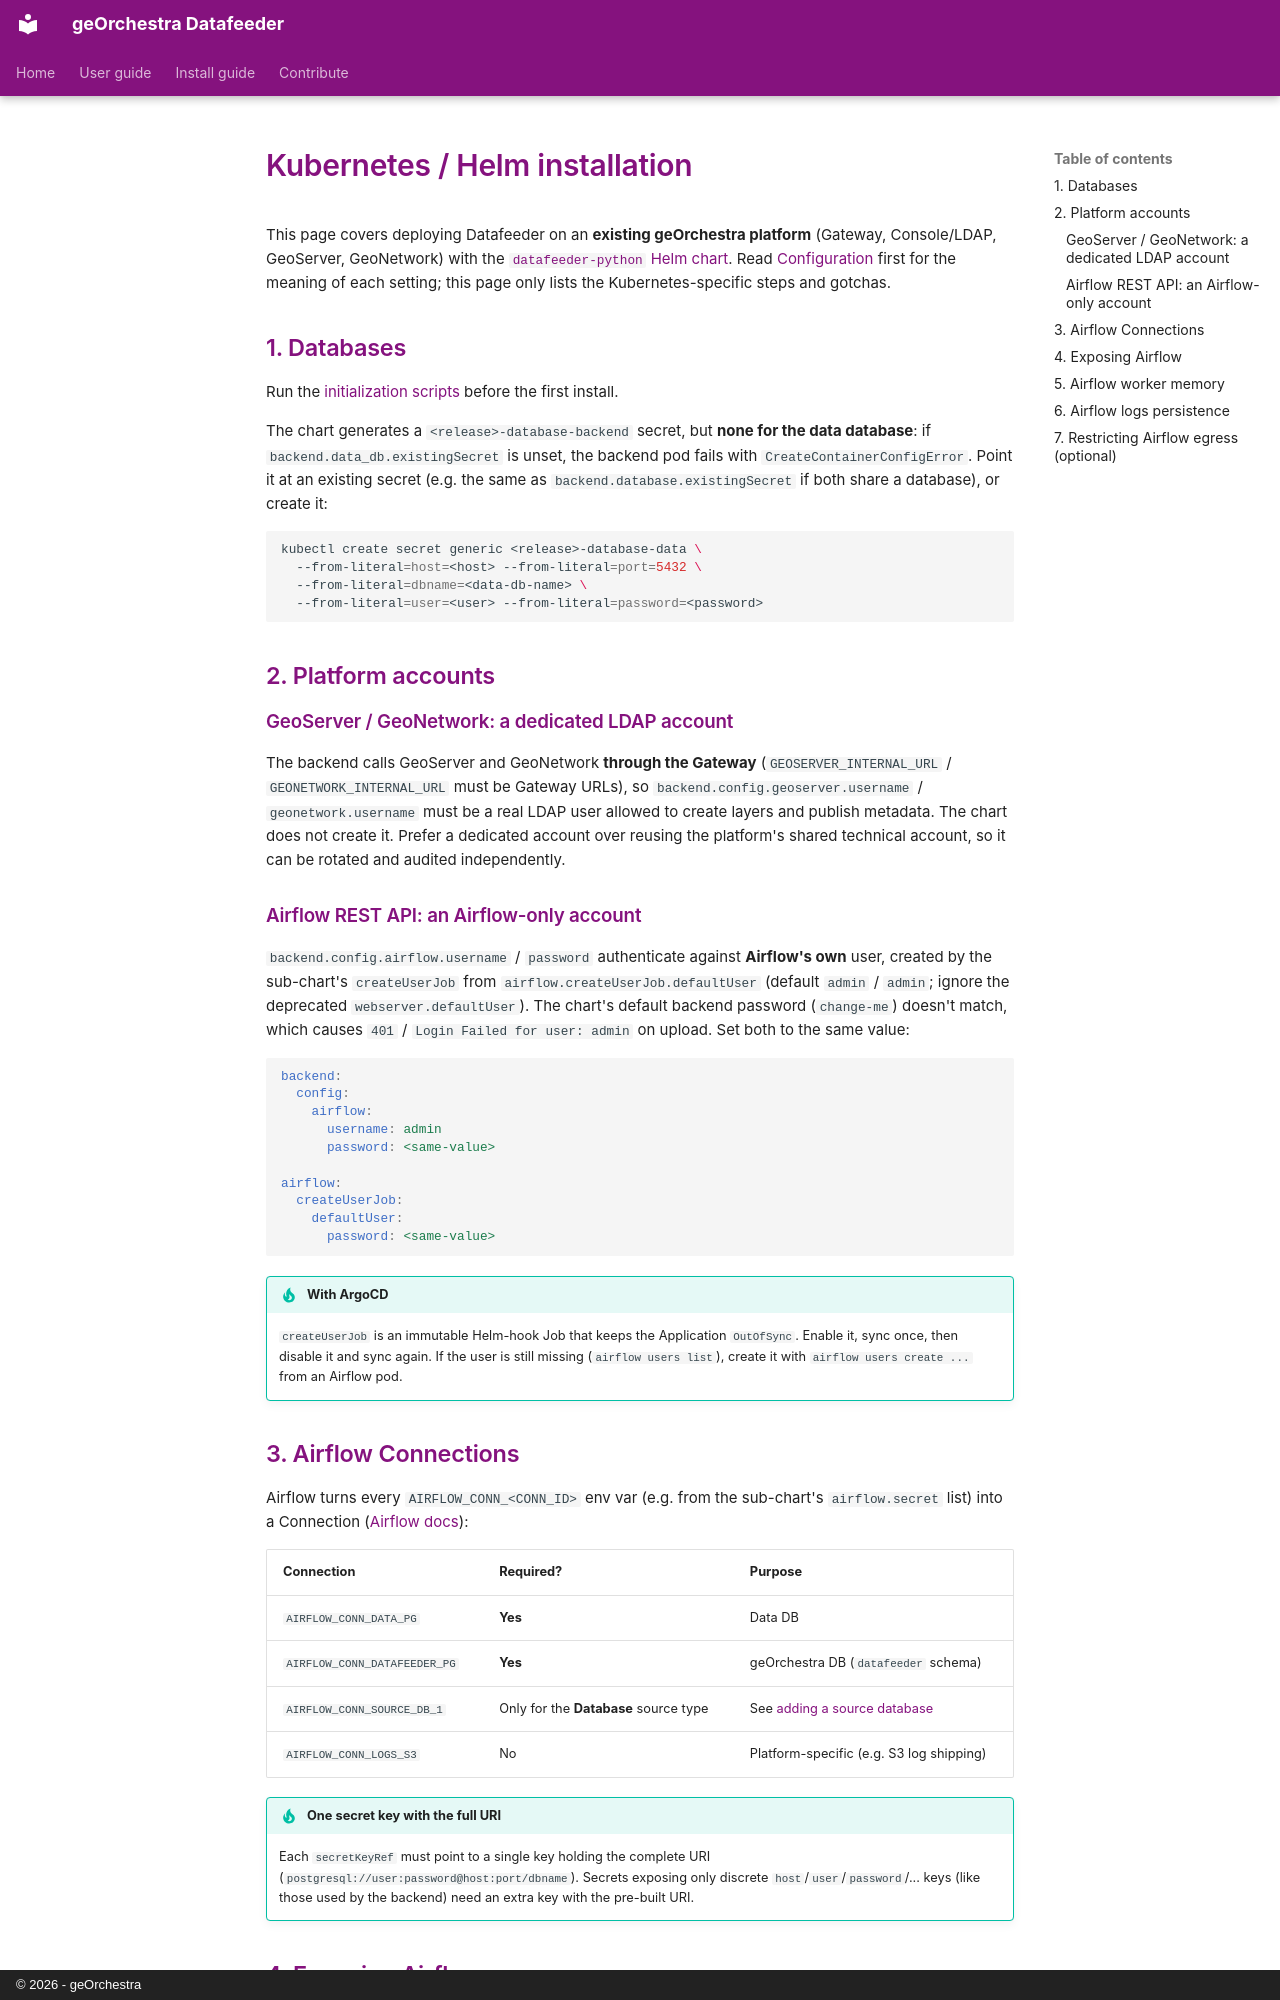

repository: georchestra/datafeeder · page: technical_guides/installation/kubernetes.en/index.html · generator: mkdocs · copyright: © 2026 - geOrchestra

# Kubernetes / Helm installation

This page covers deploying Datafeeder on an **existing geOrchestra platform** (Gateway, Console/LDAP, GeoServer,
GeoNetwork) with the [`datafeeder-python` Helm chart](https://github.com/georchestra/helm-charts/tree/main/datafeeder-python).
Read [Configuration](../configuration/index.md) first for the meaning of each setting; this page only lists the
Kubernetes-specific steps and gotchas.

## 1. Databases

Run the [initialization scripts](../configuration/databases.md#initialization-scripts) before the first install.

The chart generates a `<release>-database-backend` secret, but **none for the data database**: if
`backend.data_db.existingSecret` is unset, the backend pod fails with `CreateContainerConfigError`. Point it at an
existing secret (e.g. the same as `backend.database.existingSecret` if both share a database), or create it:

```bash
kubectl create secret generic <release>-database-data \
  --from-literal=host=<host> --from-literal=port=5432 \
  --from-literal=dbname=<data-db-name> \
  --from-literal=user=<user> --from-literal=password=<password>
```

## 2. Platform accounts

### GeoServer / GeoNetwork: a dedicated LDAP account

The backend calls GeoServer and GeoNetwork **through the Gateway** (`GEOSERVER_INTERNAL_URL` /
`GEONETWORK_INTERNAL_URL` must be Gateway URLs), so `backend.config.geoserver.username` / `geonetwork.username` must
be a real LDAP user allowed to create layers and publish metadata. The chart does not create it. Prefer a dedicated
account over reusing the platform's shared technical account, so it can be rotated and audited independently.

### Airflow REST API: an Airflow-only account

`backend.config.airflow.username` / `password` authenticate against **Airflow's own** user, created by the
sub-chart's `createUserJob` from `airflow.createUserJob.defaultUser` (default `admin` / `admin`; ignore the
deprecated `webserver.defaultUser`). The chart's default backend password (`change-me`) doesn't match, which causes
`401` / `Login Failed for user: admin` on upload. Set both to the same value:

```yaml
backend:
  config:
    airflow:
      username: admin
      password: <same-value>

airflow:
  createUserJob:
    defaultUser:
      password: <same-value>
```

!!! tip "With ArgoCD"

    `createUserJob` is an immutable Helm-hook Job that keeps the Application `OutOfSync`. Enable it, sync once,
    then disable it and sync again. If the user is still missing (`airflow users list`), create it with
    `airflow users create ...` from an Airflow pod.
